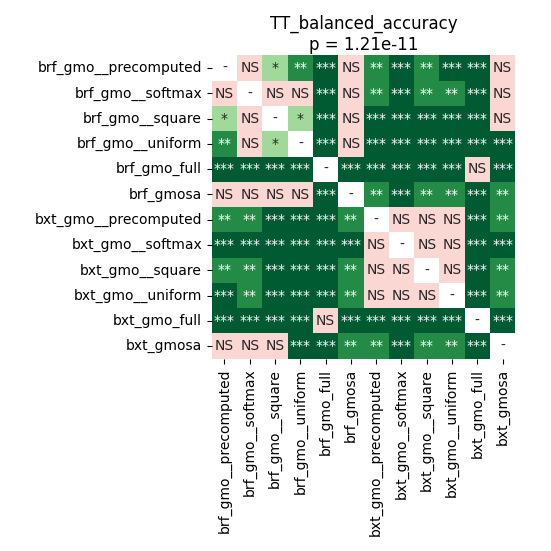

Source data for this figure (header and first rows):
	brf_gmo__precomputed	brf_gmo__softmax	brf_gmo__square	brf_gmo__uniform	brf_gmo_full	brf_gmosa	bxt_gmo__precomputed	bxt_gmo__softmax	bxt_gmo__square	bxt_gmo__uniform	bxt_gmo_full	bxt_gmosa
brf_gmo__precomputed	1.0	0.601	0.04517	0.001511	0.0001259	0.1426	0.001511	0.0002518	0.001228	0.0008294	0.0001259	0.9281
brf_gmo__softmax	0.601	1.0	0.3235	0.09565	0.0003357	0.9012	0.001034	0.0003357	0.001511	0.001228	0.0001259	0.1186
brf_gmo__square	0.04517	0.3235	1.0	0.04517	0.0001259	0.9543	0.0004406	0.000212	0.0001259	0.0002518	0.0002518	0.06687
brf_gmo__uniform	0.001511	0.09565	0.04517	1.0	0.0001259	0.2774	0.0004406	0.0001259	0.0001259	0.0002518	0.0008294	0.0002518
brf_gmo_full	0.0001259	0.0003357	0.0001259	0.0001259	1.0	0.0003357	0.0001259	0.0001259	0.0001259	0.000212	0.5736	0.0001259
brf_gmosa	0.1426	0.9012	0.9543	0.2774	0.0003357	1.0	0.001034	0.0003357	0.001925	0.001228	0.0001259	0.008828
bxt_gmo__precomputed	0.001511	0.001034	0.0004406	0.0004406	0.0001259	0.001034	1.0	0.6562	0.6562	0.8739	0.0003357	0.001228
bxt_gmo__softmax	0.0002518	0.0003357	0.000212	0.0001259	0.0001259	0.0003357	0.6562	1.0	0.1302	1.0	0.0001259	0.0003357
bxt_gmo__square	0.001228	0.001511	0.0001259	0.0001259	0.0001259	0.001925	0.6562	0.1302	1.0	0.7233	0.0001259	0.001034
bxt_gmo__uniform	0.0008294	0.001228	0.0002518	0.0002518	0.000212	0.001228	0.8739	1.0	0.7233	1.0	0.000212	0.003065
bxt_gmo_full	0.0001259	0.0001259	0.0002518	0.0008294	0.5736	0.0001259	0.0003357	0.0001259	0.0001259	0.000212	1.0	0.0001259
bxt_gmosa	0.9281	0.1186	0.06687	0.0002518	0.0001259	0.008828	0.001228	0.0003357	0.001034	0.003065	0.0001259	1.0
